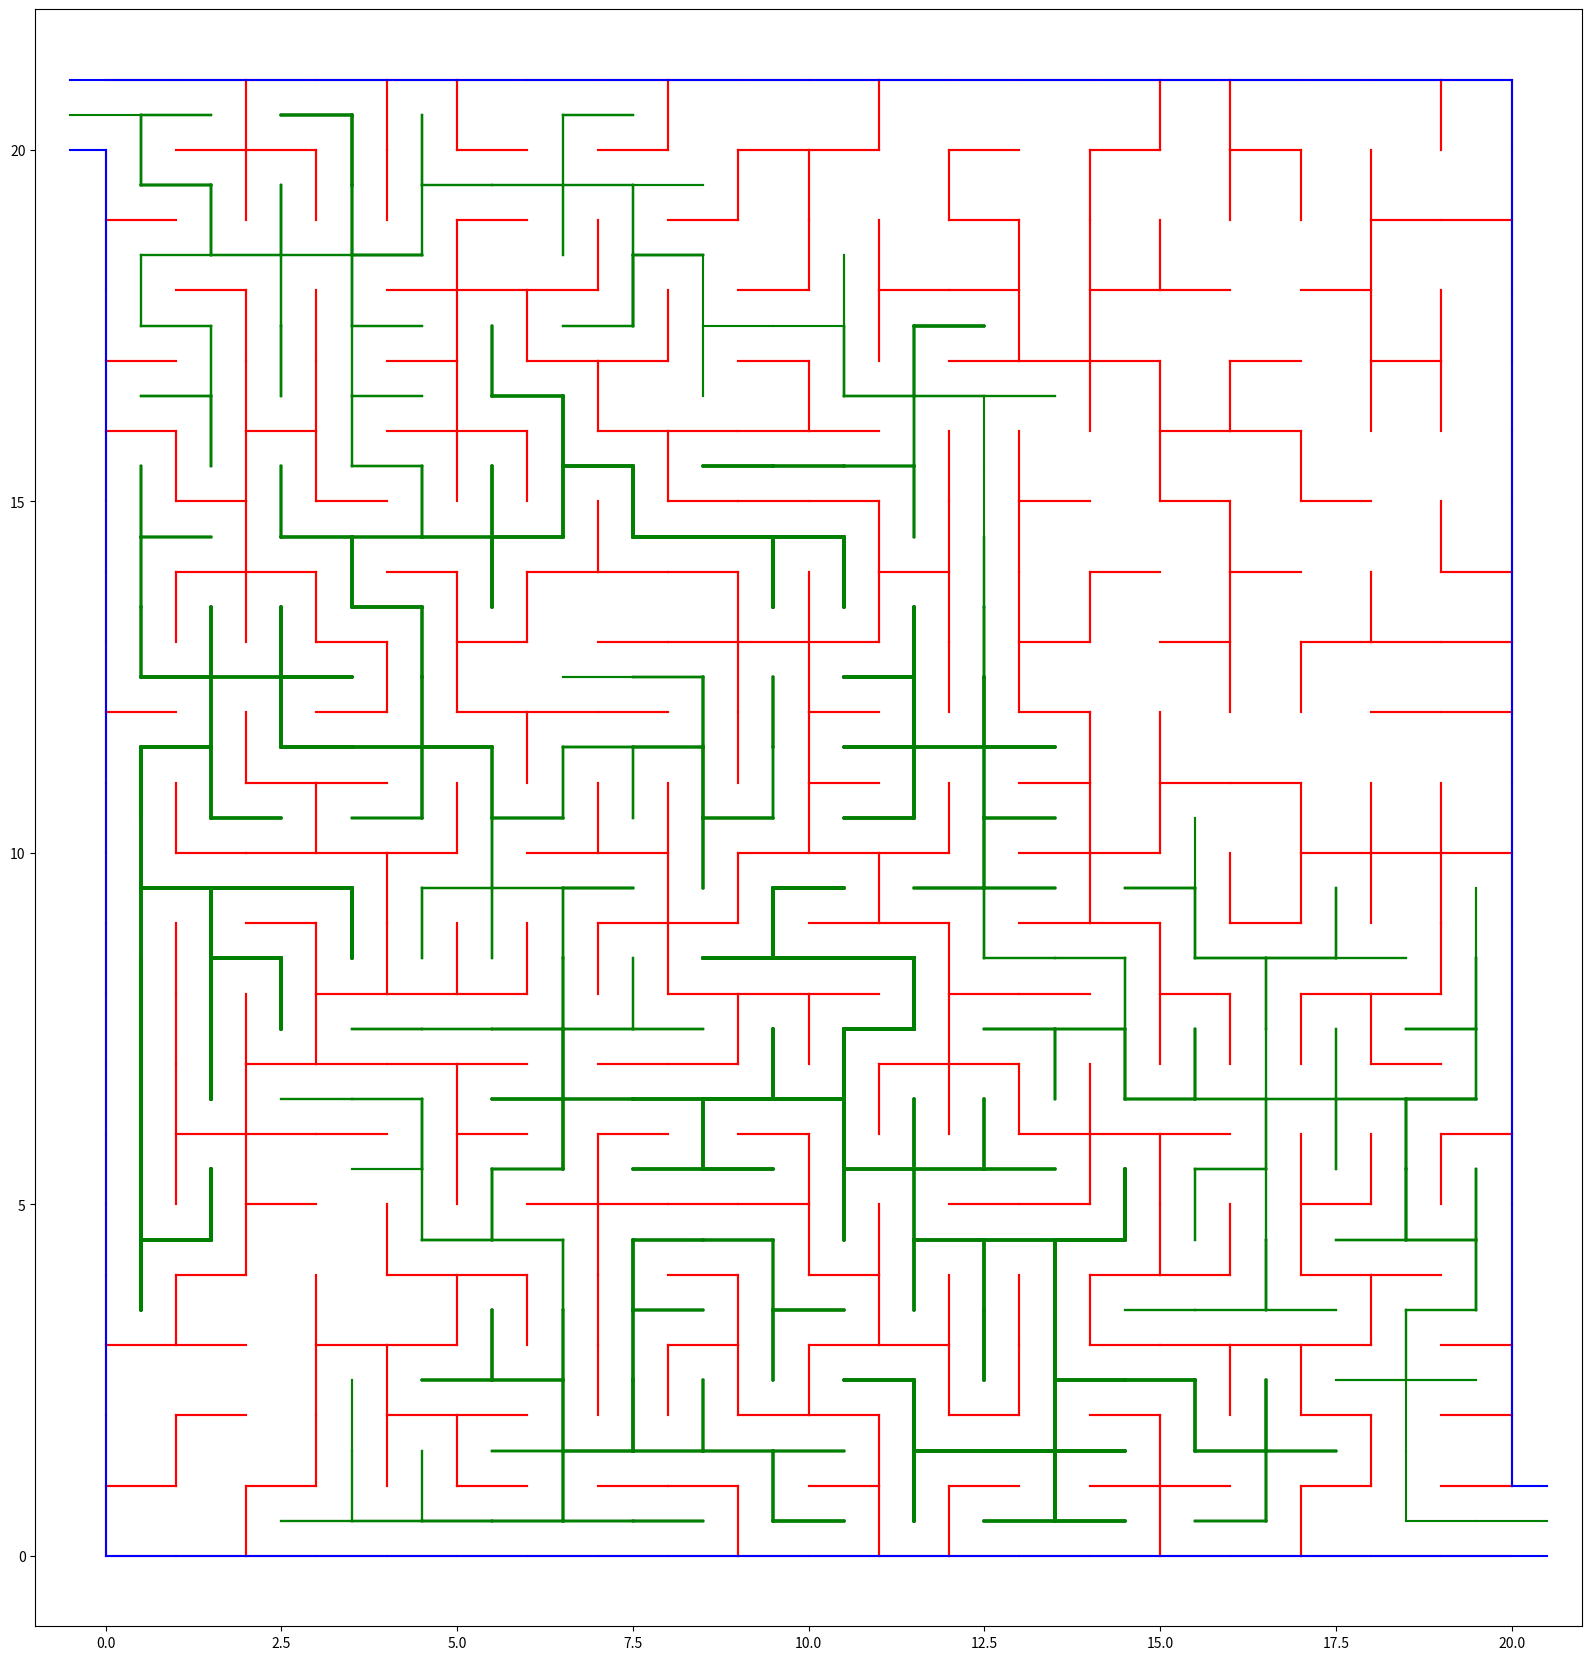

Write Python code to recreate this figure.
import matplotlib.pyplot as plt
import random

# https://en.wikipedia.org/wiki/Maze-solving_algorithm#Random_mouse_algorithm

class Cellule:
    def __init__(self):
        self.murs = {'N': True, 'E': True, 'S': True, 'O': True}

class Labyrinthe:
    def __init__(self, tailleX, tailleY):
        self.tailleX = tailleX
        self.tailleY = tailleY
        self.cellules = [[Cellule() for _ in range(tailleY)] for _ in range(tailleX)]

    def obtenir_etat_murs(self, x, y, direction=None):
        if x > 0 and y > 0:
            if direction is None:
                return self.cellules[x-1][y-1].murs
            else:
                return self.cellules[x-1][y-1].murs.get(direction, True)

    def modifier_etat_murs(self, x, y, etat, direction=None):
        if x > 0 and y > 0:
            if direction is None:
                for dir in self.cellules[x-1][y-1].murs:
                    self.cellules[x-1][y-1].murs[dir] = etat
            else:
                if direction in self.cellules[x-1][y-1].murs:
                    self.cellules[x-1][y-1].murs[direction] = etat

    def enlever_murs(self, x, y, direction=None):
        self.modifier_etat_murs(x, y, False, direction)

        if direction == 'N' and y < self.tailleY:
            self.modifier_etat_murs(x, y+1, False, 'S')
        elif direction == 'S' and y > 0:
            self.modifier_etat_murs(x, y-1, False, 'N')
        elif direction == 'E' and x < self.tailleX:
            self.modifier_etat_murs(x+1, y, False, 'O')
        elif direction == 'O' and x > 0:
            self.modifier_etat_murs(x-1, y, False, 'E')

    def affichage(self, chemin=None):
        fig, ax = plt.subplots(figsize=(self.tailleX, self.tailleY))
        ax.set_xlim(-1, self.tailleX + 1)
        ax.set_ylim(-1, self.tailleY + 1)
        ax.set_aspect('equal')

        self.enlever_murs(1, self.tailleY, 'O')
        self.enlever_murs(self.tailleX, 1, 'E')

        for x in range(self.tailleX):
            for y in range(self.tailleY):
                cellule = self.cellules[x][y]

                if cellule.murs['N']:
                    ax.plot([x, x + 1], [y + 1, y + 1], 'r-')
                if cellule.murs['S']:
                    ax.plot([x, x + 1], [y, y], 'r-')
                if cellule.murs['E']:
                    ax.plot([x + 1, x + 1], [y, y + 1], 'r-')
                if cellule.murs['O']:
                    ax.plot([x, x], [y, y + 1], 'r-')

        ax.plot([-.5, self.tailleX], [self.tailleY, self.tailleY], 'b-')
        ax.plot([-.5, 0], [self.tailleY-1, self.tailleY-1], 'b-')
        ax.plot([0, 0], [self.tailleY-1, 0], 'b-')
        ax.plot([0, self.tailleX+.5], [0, 0], 'b-')
        ax.plot([self.tailleX, self.tailleX+.5], [1, 1], 'b-')
        ax.plot([self.tailleX, self.tailleX], [1, self.tailleY], 'b-')

        ax.plot([-0.5, 0.5], [self.tailleY-0.5, self.tailleY-0.5], 'g-')
        if chemin:
            for i in range(len(chemin)-1):
                x1, y1 = chemin[i]
                x2, y2 = chemin[i+1]
                ax.plot([x1-0.5, x2-0.5], [y1-0.5, y2-0.5], 'g-')
        ax.plot([self.tailleX-0.5, self.tailleX+0.5], [0.5, 0.5], 'g-')

        plt.show()

    def initialiser_zones(self):
        zone_id = 0
        for x in range(self.tailleX):
            for y in range(self.tailleY):
                self.cellules[x][y].zone = zone_id
                zone_id += 1

    def fusionner_zones(self, zone1, zone2):
        for x in range(self.tailleX):
            for y in range(self.tailleY):
                if self.cellules[x][y].zone == zone2:
                    self.cellules[x][y].zone = zone1

    def choisir_mur_a_enlever(self):
        while True:
            x, y = random.randint(0, self.tailleX - 1), random.randint(0, self.tailleY - 1)
            directions = ['N', 'E', 'S', 'O']
            random.shuffle(directions)
            for direction in directions:
                nx, ny = self.adjacent(x, y, direction)
                if 0 <= nx < self.tailleX and 0 <= ny < self.tailleY and self.cellules[x][y].zone != self.cellules[nx][ny].zone:
                    return x, y, direction

    def adjacent(self, x, y, direction):
        if direction == 'N':
            return x, y + 1
        elif direction == 'E':
            return x + 1, y
        elif direction == 'S':
            return x, y - 1
        elif direction == 'O':
            return x - 1, y

    def verifier_zones_uniques(self):
        zone_initiale = self.cellules[0][0].zone
        for x in range(self.tailleX):
            for y in range(self.tailleY):
                if self.cellules[x][y].zone != zone_initiale:
                    return False
        return True

    def generer_labyrinthe(self):
        self.initialiser_zones()
        while not self.verifier_zones_uniques():
            x, y, direction = self.choisir_mur_a_enlever()
            self.enlever_murs(x + 1, y + 1, direction)
            nx, ny = self.adjacent(x, y, direction)
            self.fusionner_zones(self.cellules[x][y].zone, self.cellules[nx][ny].zone)

    def parcours_main_droite(self):
        directions = ['S', 'O', 'N', 'E'] 

        direction_index = 3

        x, y = 1, self.tailleY
        chemin = [(x, y)]

        while (x, y) != (self.tailleX, 1):
            if self.peut_avancer(x, y, directions[(direction_index + 1) % 4]):
                direction_index = (direction_index + 1) % 4
                x, y = self.adjacent(x - 1, y - 1, directions[direction_index])
                x, y = x + 1, y + 1
            elif self.peut_avancer(x, y, directions[direction_index]):
                x, y = self.adjacent(x - 1, y - 1, directions[direction_index])
                x, y = x + 1, y + 1
            elif self.peut_avancer(x, y, directions[(direction_index - 1) % 4]):
                direction_index = (direction_index - 1) % 4
            else:
                direction_index = (direction_index + 2) % 4

            chemin.append((x, y))

        return chemin

    def peut_avancer(self, x, y, direction):
        if 0 < x <= self.tailleX and 0 < y <= self.tailleY:
            return not self.obtenir_etat_murs(x, y, direction)
        return False

    def construire_matrice_distances(self):
        distances = [[-1 for _ in range(self.tailleY)] for _ in range(self.tailleX)]
        a_traiter = [(1, self.tailleY)]
        distances[0][self.tailleY - 1] = 1

        while a_traiter:
            x, y = a_traiter.pop(0)
            distance_actuelle = distances[x-1][y-1]

            if x == self.tailleX and y == 1:
                break

            for direction in ['N', 'E', 'S', 'O']:
                nx, ny = self.adjacent(x, y, direction)
                if 0 < nx <= self.tailleX and 0 < ny <= self.tailleY and self.peut_avancer(x, y, direction):
                    if distances[nx-1][ny-1] == -1 or distances[nx-1][ny-1] > distance_actuelle + 1:
                        distances[nx-1][ny-1] = distance_actuelle + 1
                        a_traiter.append((nx, ny))

        return distances

    def retrouver_chemin(self, distances):
        chemin = []
        x, y = self.tailleX, 1

        while not (x == 1 and y == self.tailleY):
            chemin.append((x, y))
            current_distance = distances[x-1][y-1]

            for direction in ['N', 'E', 'S', 'O']:
                nx, ny = self.adjacent(x, y, direction)
                if 0 < nx <= self.tailleX and 0 < ny <= self.tailleY:
                    if distances[nx-1][ny-1] == current_distance - 1 and self.peut_avancer(x, y, direction):
                        x, y = nx, ny
                        break

        chemin.append((1, self.tailleY))
        return chemin[::-1]

    def parcours_aleatoire(self):
        chemin = []

        x, y = 1, self.tailleY

        while not (x == self.tailleX and y == 1):
            chemin.append((x, y))

            directions_possibles = []

            for direction in ['N', 'E', 'S', 'O']:
                nx, ny = self.adjacent(x, y, direction)
              
                if 0 < nx <= self.tailleX and 0 < ny <= self.tailleY and self.peut_avancer(x, y, direction):
                    directions_possibles.append((nx, ny))

            x, y = random.choice(directions_possibles)

        chemin.append((self.tailleX, 1))

        return chemin

labyrinthe_exemple = Labyrinthe(20, 21)
labyrinthe_exemple.generer_labyrinthe()
chemin_aleatoire = labyrinthe_exemple.parcours_aleatoire()
print(chemin_aleatoire)
labyrinthe_exemple.affichage(chemin_aleatoire)